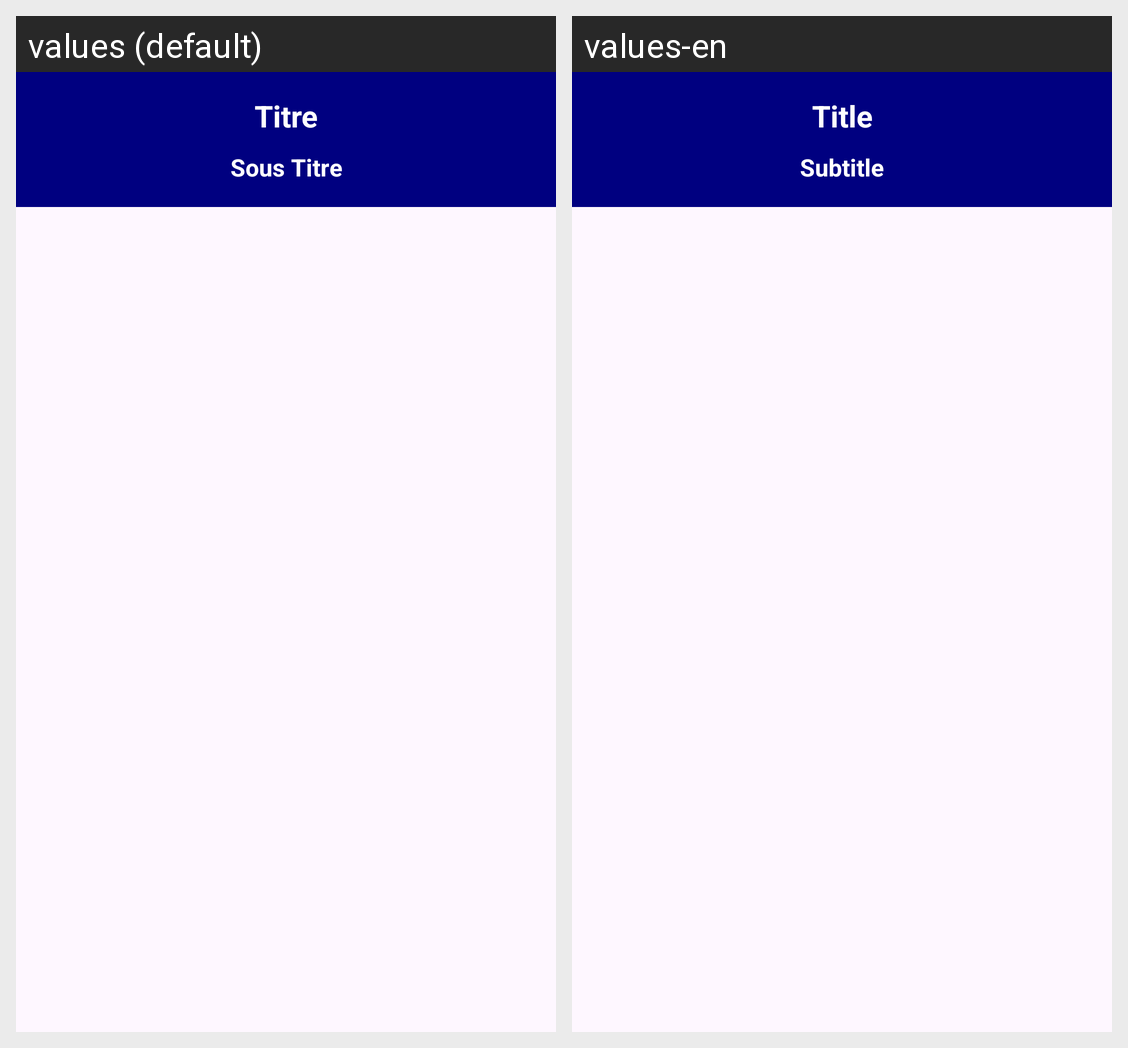

Here is an Android app screen in its default locale and in the app's own translations. Write out the translated-string differences for the strings that appear on this screen.
Android screen res/layout/activity_sheet_list_main.xml rendered under 2 locales, left to right: values (default), values-en. Device: Nexus 5 (rendered at 1080×1920; each locale shown at half size, 540×960, under a caption strip naming it); theme Base.Theme.Epresence.
Strings drawn on this screen, with the default value and each locale's value (text and hints the layout hard-codes, and strings that could not be matched under every locale, appear in the picture but are not listed):

Title
  values: Titre
  values-en: Title

Subtitle
  values: Sous Titre
  values-en: Subtitle
